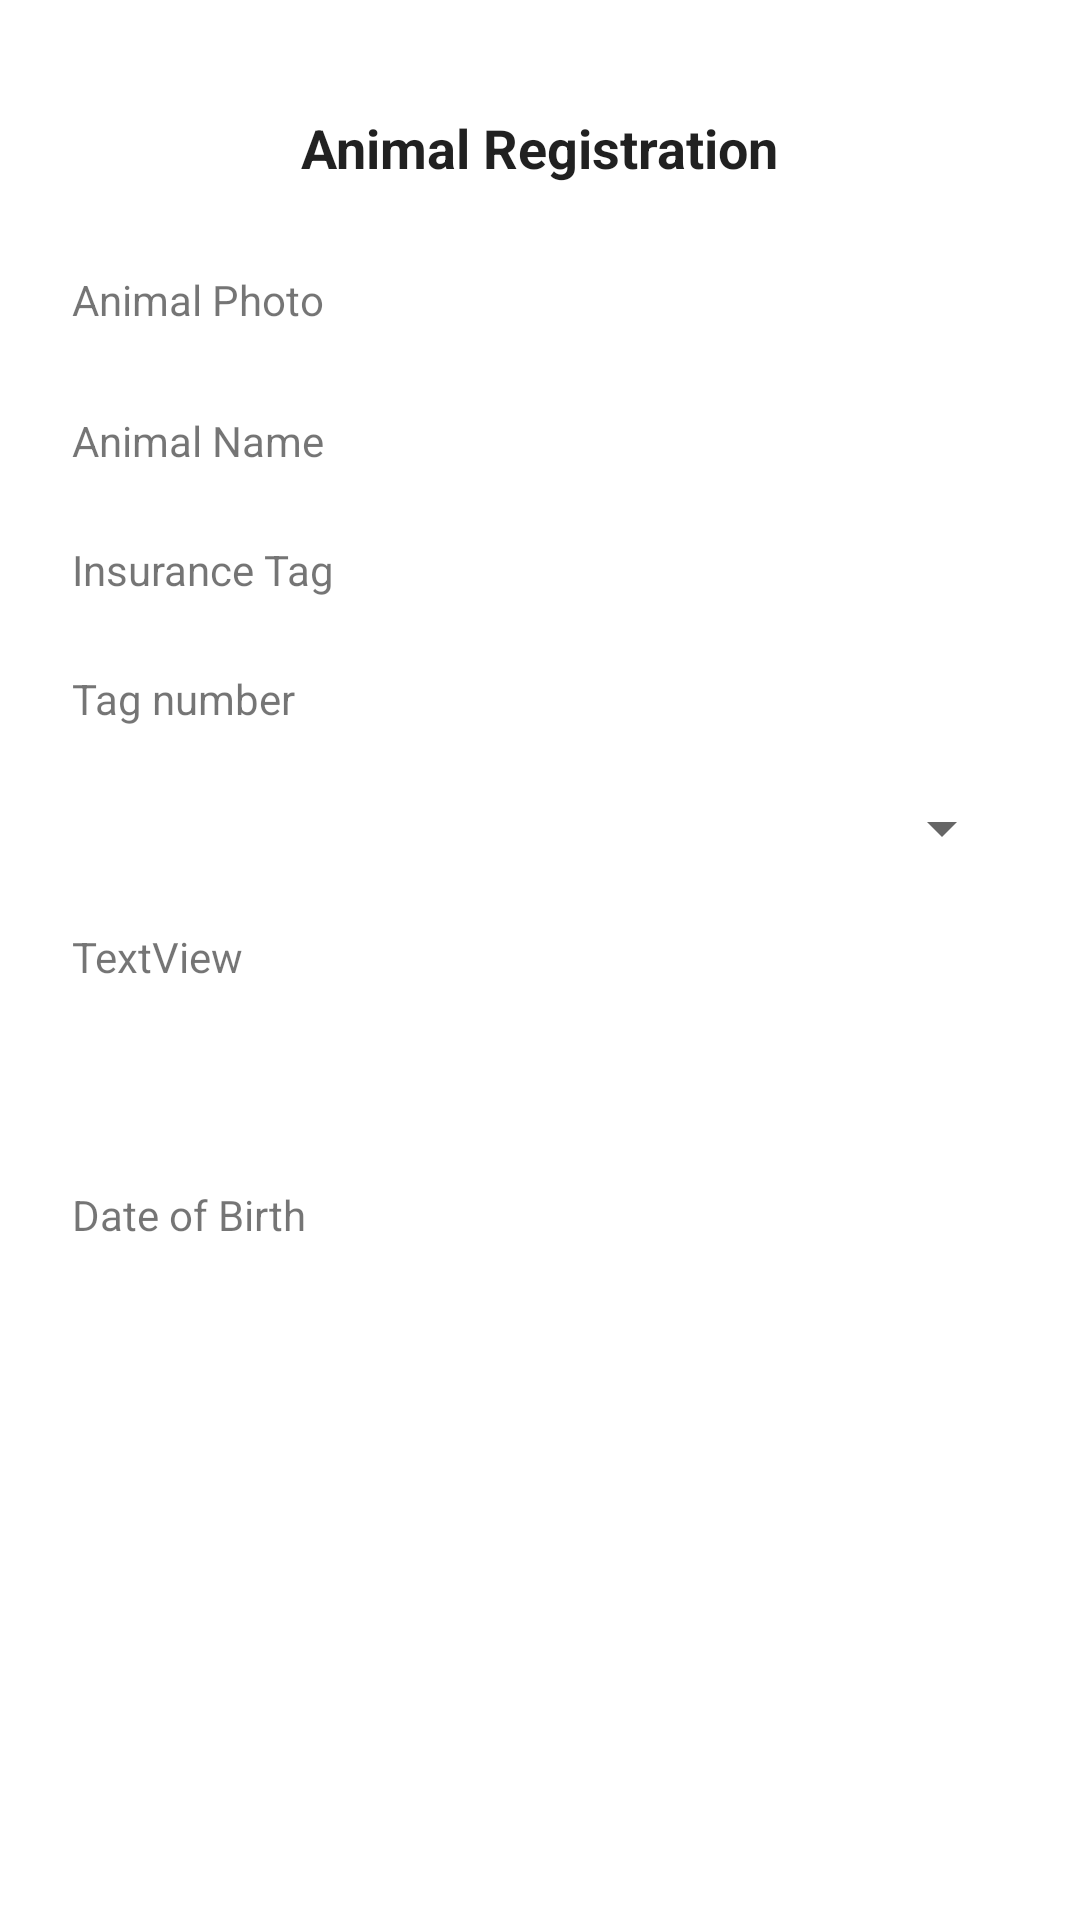

The Android layout XML behind this screen, and the referenced resources:
<!-- AndroidManifest.xml: application theme Theme.Dairy_Mantra -->
<!-- res/layout/activity_second_screen_basic_detail.xml -->
<?xml version="1.0" encoding="utf-8"?>
<androidx.constraintlayout.widget.ConstraintLayout xmlns:android="http://schemas.android.com/apk/res/android"
    xmlns:app="http://schemas.android.com/apk/res-auto"
    xmlns:tools="http://schemas.android.com/tools"
    android:layout_width="match_parent"
    android:layout_height="match_parent"
    tools:context=".SecondScreen_BasicDetail">

    <TextView
        android:id="@+id/tvAnimalRegistrationHeading"
        android:layout_width="wrap_content"
        android:layout_height="wrap_content"
        android:layout_marginTop="32dp"
        android:padding="5dp"
        android:text="Animal Registration"
        android:textAppearance="@style/TextAppearance.AppCompat.Large"
        android:textSize="18sp"
        android:textStyle="bold"
        app:layout_constraintEnd_toEndOf="parent"
        app:layout_constraintStart_toStartOf="parent"
        app:layout_constraintTop_toTopOf="parent" />

    <TextView
        android:id="@+id/tvAnimalPhotoLabel"
        android:layout_width="wrap_content"
        android:layout_height="wrap_content"
        android:layout_marginLeft="24dp"
        android:layout_marginTop="24dp"
        android:text="Animal Photo"
        app:layout_constraintStart_toStartOf="parent"
        app:layout_constraintTop_toBottomOf="@+id/tvAnimalRegistrationHeading" />

    <TextView
        android:id="@+id/tvAnimalNameLabel"
        android:layout_width="wrap_content"
        android:layout_height="wrap_content"
        android:layout_marginTop="28dp"
        android:text="Animal Name"
        app:layout_constraintStart_toStartOf="@+id/tvAnimalPhotoLabel"
        app:layout_constraintTop_toBottomOf="@+id/tvAnimalPhotoLabel" />

    <TextView
        android:id="@+id/tvInsuranceTagLabel"
        android:layout_width="wrap_content"
        android:layout_height="wrap_content"
        android:layout_marginTop="24dp"
        android:text="Insurance Tag"
        app:layout_constraintStart_toStartOf="@+id/tvAnimalNameLabel"
        app:layout_constraintTop_toBottomOf="@+id/tvAnimalNameLabel" />

    <TextView
        android:id="@+id/tvTagNumberLabel"
        android:layout_width="wrap_content"
        android:layout_height="wrap_content"
        android:layout_marginTop="24dp"
        android:text="Tag number"
        app:layout_constraintStart_toStartOf="@+id/tvInsuranceTagLabel"
        app:layout_constraintTop_toBottomOf="@+id/tvInsuranceTagLabel" />

    <TextView
        android:id="@+id/tvAnimalName"
        android:layout_width="52dp"
        android:layout_height="19dp"
        android:layout_marginStart="100dp"
        app:layout_constraintBottom_toBottomOf="@+id/tvAnimalNameLabel"
        app:layout_constraintStart_toEndOf="@+id/tvAnimalNameLabel"
        app:layout_constraintTop_toTopOf="@+id/tvAnimalNameLabel"
        tools:text="Shayma" />

    <TextView
        android:id="@+id/tvInsuranceTag"
        android:layout_width="wrap_content"
        android:layout_height="wrap_content"
        app:layout_constraintBottom_toBottomOf="@+id/tvInsuranceTagLabel"
        app:layout_constraintStart_toStartOf="@+id/tvAnimalName"
        app:layout_constraintTop_toTopOf="@+id/tvInsuranceTagLabel"
        tools:text="xxxxxx" />

    <TextView
        android:id="@+id/tvTagNumber"
        android:layout_width="wrap_content"
        android:layout_height="wrap_content"
        app:layout_constraintBottom_toBottomOf="@+id/tvTagNumberLabel"
        app:layout_constraintStart_toStartOf="@+id/tvInsuranceTag"
        app:layout_constraintTop_toTopOf="@+id/tvTagNumberLabel"
        tools:text="yyyyyy" />

    <TextView
        android:id="@+id/tvAnimalTypeLabel"
        android:layout_width="wrap_content"
        android:layout_height="wrap_content"
        android:layout_marginTop="24dp"
        app:layout_constraintStart_toStartOf="@+id/tvTagNumberLabel"
        app:layout_constraintTop_toBottomOf="@+id/tvTagNumberLabel"
        tools:text="Animal Type" />

    <TextView
        android:id="@+id/tvBreedLabel"
        android:layout_width="wrap_content"
        android:layout_height="wrap_content"
        android:layout_marginTop="24dp"
        android:text="TextView"
        app:layout_constraintStart_toStartOf="@+id/tvAnimalTypeLabel"
        app:layout_constraintTop_toBottomOf="@+id/tvAnimalTypeLabel"
        tools:text="Breed" />

    <TextView
        android:id="@+id/tvAnimalGenderLabel"
        android:layout_width="wrap_content"
        android:layout_height="wrap_content"
        android:layout_marginTop="24dp"
        app:layout_constraintStart_toStartOf="@+id/tvBreedLabel"
        app:layout_constraintTop_toBottomOf="@+id/tvBreedLabel"
        tools:text="Animal Gender" />

    <TextView
        android:id="@+id/tvDateOfBirthLabel"
        android:layout_width="wrap_content"
        android:layout_height="wrap_content"
        android:layout_marginTop="24dp"
        android:text="Date of Birth"
        app:layout_constraintStart_toStartOf="@+id/tvAnimalGenderLabel"
        app:layout_constraintTop_toBottomOf="@+id/tvAnimalGenderLabel" />

    <Spinner
        android:id="@+id/spinnerAnimalTypeOptions"
        android:layout_width="130dp"
        android:layout_height="48dp"
        app:layout_constraintBottom_toBottomOf="@+id/tvAnimalTypeLabel"
        app:layout_constraintStart_toStartOf="@+id/tvTagNumber"
        app:layout_constraintTop_toTopOf="@+id/tvAnimalTypeLabel" />

</androidx.constraintlayout.widget.ConstraintLayout>
<!-- resources referenced by this layout -->
<resources>
  <style name="Theme.Dairy_Mantra" parent="Theme.MaterialComponents.DayNight.DarkActionBar">
          
          <item name="colorPrimary">@color/purple_500</item>
          <item name="colorPrimaryVariant">@color/purple_700</item>
          <item name="colorOnPrimary">@color/white</item>
          
          <item name="colorSecondary">@color/teal_200</item>
          <item name="colorSecondaryVariant">@color/teal_700</item>
          <item name="colorOnSecondary">@color/black</item>
          
          <item name="android:statusBarColor" tools:targetApi="l">?attr/colorPrimaryVariant</item>
          
      </style>
  <!-- not gathered from this repository: default colours our renderer supplied (Android Studio template values) -->
  <color name="purple_500">#FF6200EE</color>
  <color name="purple_700">#FF3700B3</color>
  <color name="teal_200">#FF03DAC5</color>
  <color name="teal_700">#FF018786</color>
  <color name="black">#FF000000</color>
  <color name="white">#FFFFFFFF</color>
</resources>
